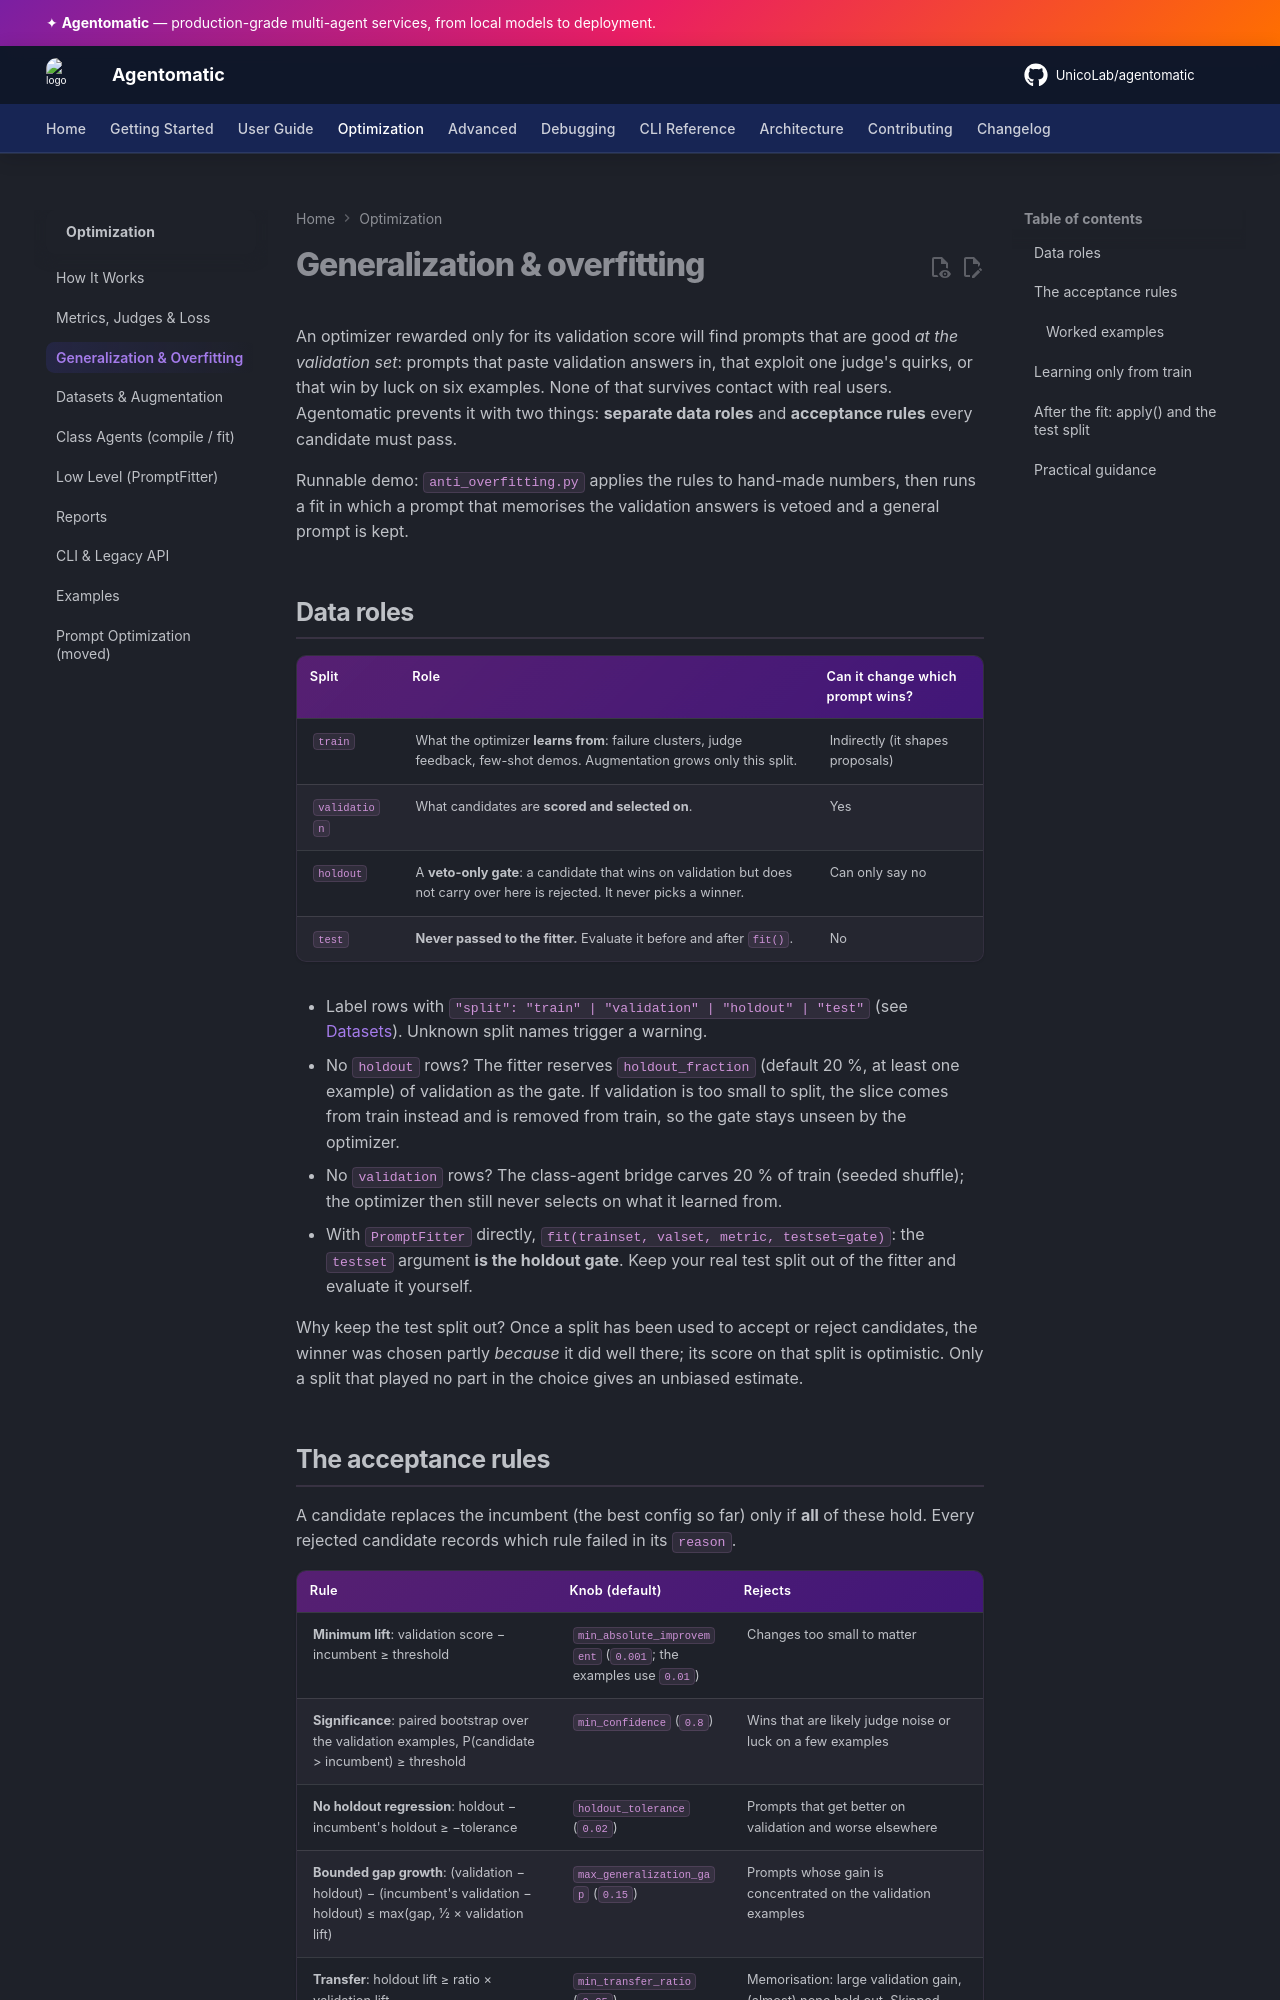

repository: UnicoLab/agentomatic · page: dev/optimization/generalization/index.html · generator: mkdocs

# Generalization & overfitting

An optimizer rewarded only for its validation score will find prompts that
are good *at the validation set*: prompts that paste validation answers in,
that exploit one judge's quirks, or that win by luck on six examples. None of
that survives contact with real users. Agentomatic prevents it with two
things: **separate data roles** and **acceptance rules** every candidate must
pass.

Runnable demo: [`anti_overfitting.py`](examples.md) applies the rules to
hand-made numbers, then runs a fit in which a prompt that memorises the
validation answers is vetoed and a general prompt is kept.

## Data roles

| Split | Role | Can it change which prompt wins? |
| --- | --- | --- |
| `train` | What the optimizer **learns from**: failure clusters, judge feedback, few-shot demos. Augmentation grows only this split. | Indirectly (it shapes proposals) |
| `validation` | What candidates are **scored and selected on**. | Yes |
| `holdout` | A **veto-only gate**: a candidate that wins on validation but does not carry over here is rejected. It never picks a winner. | Can only say no |
| `test` | **Never passed to the fitter.** Evaluate it before and after `fit()`. | No |

* Label rows with `"split": "train" | "validation" | "holdout" | "test"`
  (see [Datasets](data.md)). Unknown split names trigger a warning.
* No `holdout` rows? The fitter reserves `holdout_fraction` (default 20 %, at
  least one example) of validation as the gate. If validation is too small to
  split, the slice comes from train instead and is removed from train, so the
  gate stays unseen by the optimizer.
* No `validation` rows? The class-agent bridge carves 20 % of train (seeded
  shuffle); the optimizer then still never selects on what it learned from.
* With `PromptFitter` directly, `fit(trainset, valset, metric, testset=gate)`:
  the `testset` argument **is the holdout gate**. Keep your real test split
  out of the fitter and evaluate it yourself.

Why keep the test split out? Once a split has been used to accept or reject
candidates, the winner was chosen partly *because* it did well there; its
score on that split is optimistic. Only a split that played no part in the
choice gives an unbiased estimate.
